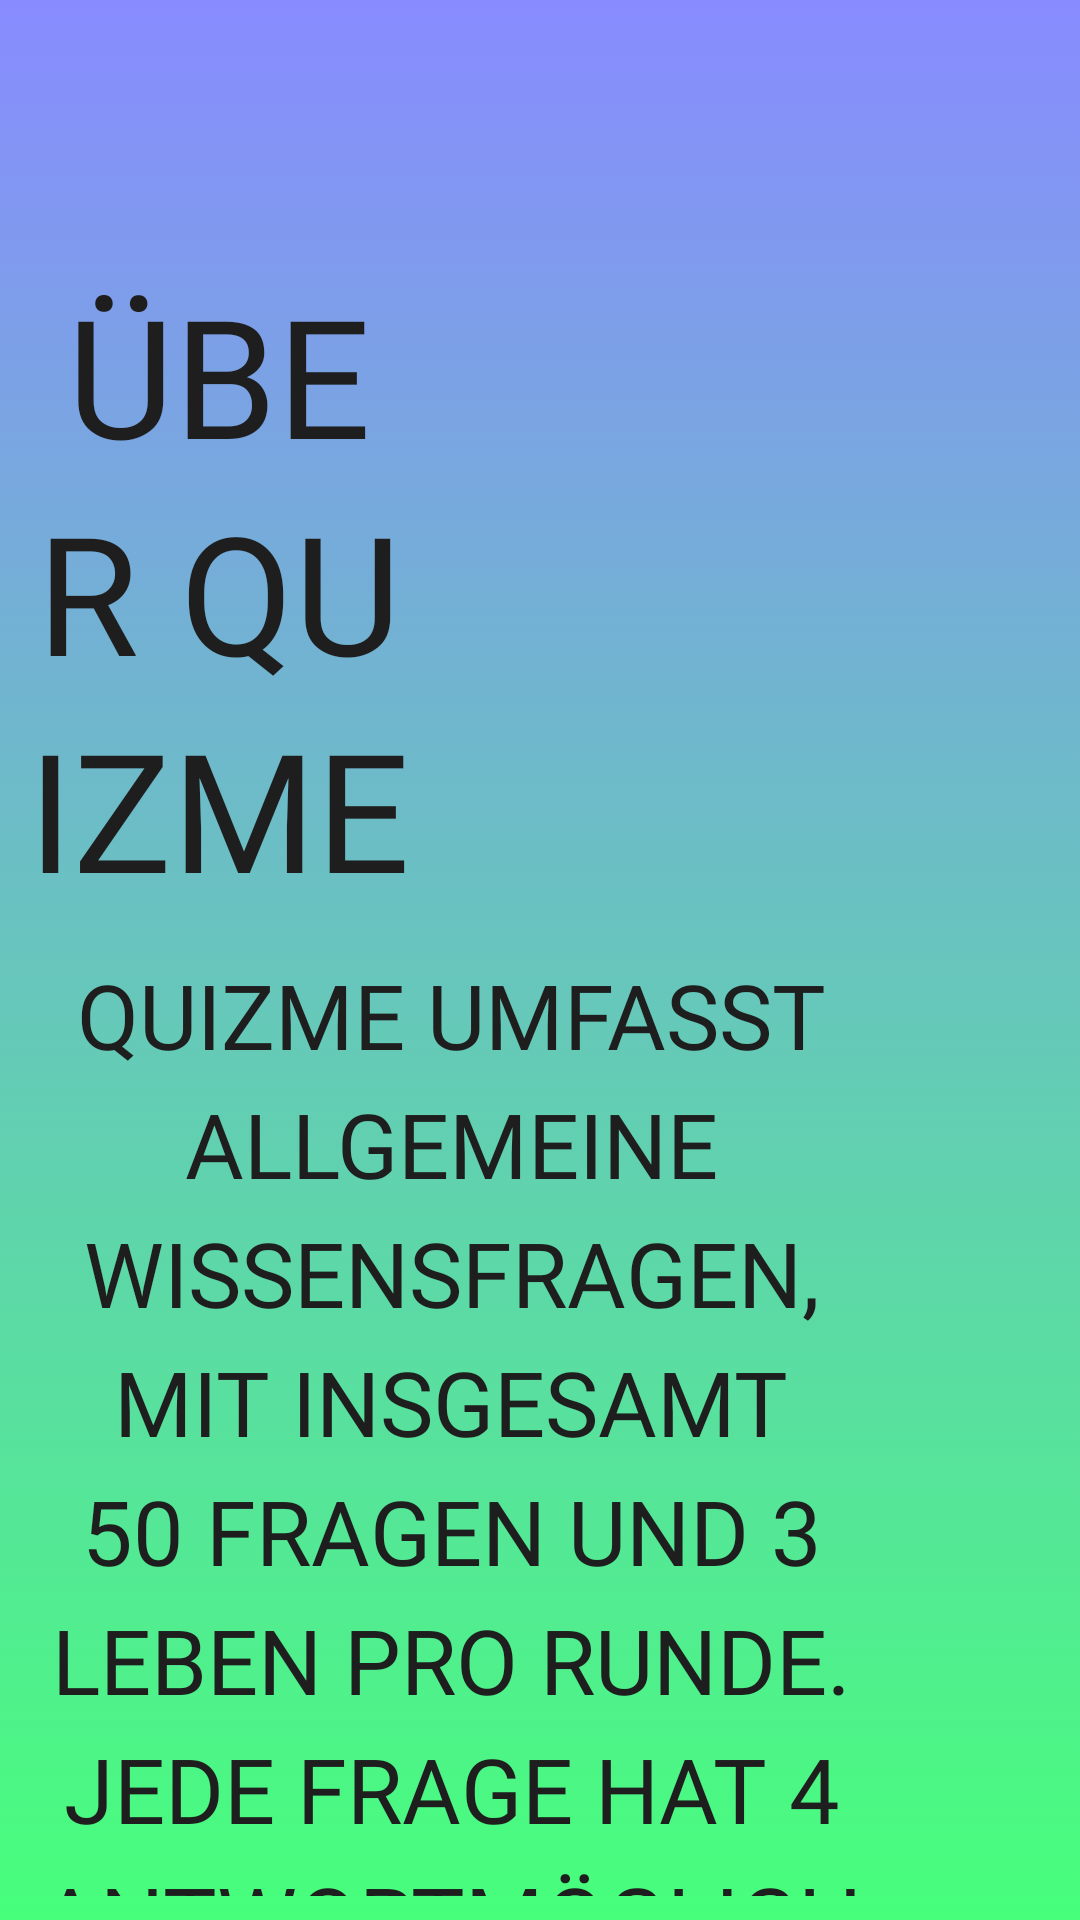

The Android layout XML behind this screen, and the referenced resources:
<!-- AndroidManifest.xml: application theme Theme.QuizMe_Layout -->
<!-- res/layout/infotext.xml -->
<?xml version="1.0" encoding="utf-8"?>
<RelativeLayout xmlns:android="http://schemas.android.com/apk/res/android"
    xmlns:app="http://schemas.android.com/apk/res-auto"
    xmlns:tools="http://schemas.android.com/tools"
    android:layout_width="match_parent"
    android:layout_height="match_parent"
    tools:context=".Startseite"
    android:background="@drawable/hintergrund_liste"
    android:id="@+id/hintergrund_Animation">

    <TextView
        android:id="@+id/logo8"
        android:layout_width="121dp"
        android:layout_height="wrap_content"
        android:layout_alignParentStart="true"
        android:layout_alignParentEnd="true"
        android:layout_alignParentBottom="true"
        android:layout_centerInParent="true"
        android:layout_marginStart="-3dp"
        android:layout_marginEnd="708dp"
        android:layout_marginBottom="-3dp"
        android:fontFamily="sans-serif-light"
        android:padding="8dp"
        android:text="@string/quizme"
        android:textAlignment="center"
        android:textAllCaps="false"
        android:textColor="#000000"
        android:textSize="22sp" />

    <TextView
        android:id="@+id/info"
        android:layout_width="wrap_content"
        android:layout_height="wrap_content"
        android:layout_alignParentTop="true"
        android:layout_alignParentEnd="true"
        android:layout_centerInParent="true"
        android:layout_marginTop="80dp"
        android:layout_marginEnd="214dp"
        android:fontFamily="@font/raleway_medium"
        android:lineSpacingExtra="8sp"
        android:padding="8dp"
        android:text="über quizme"
        android:textAlignment="center"
        android:textAllCaps="true"
        android:textColor="#1E1E1E"
        android:textSize="55sp" />

    <TextView
        android:id="@+id/infotext"
        android:layout_width="689dp"
        android:layout_height="635dp"
        android:layout_alignParentTop="true"
        android:layout_alignParentEnd="true"
        android:layout_centerInParent="true"
        android:layout_marginTop="310dp"
        android:layout_marginEnd="59dp"
        android:fontFamily="@font/raleway_medium"
        android:lineSpacingExtra="8sp"
        android:padding="8dp"
        android:text="QuizMe umfasst allgemeine Wissensfragen, mit insgesamt 50 Fragen und 3 Leben pro Runde. Jede Frage hat 4 Antwortmöglichkeiten und einen Hinweis. Sie haben 45 Sekunden Zeit, um eine Frage zu beantworten. Wenn die Frage nicht in der vorgegebenen Zeit gelöst wird, wird ein Leben abgezogen. Wenn alle 3 Leben weg sind, müssen Sie wieder von vorne anfangen zu spielen. \n\n Viel Spaß beim Knobbeln!"
        android:textAlignment="center"
        android:textAllCaps="true"
        android:textColor="#1E1E1E"
        android:textSize="30sp" />
</RelativeLayout>
<!-- resources referenced by this layout -->
<resources>
  <!-- drawable hintergrund_liste (drawable) -->
  <?xml version="1.0" encoding="utf-8"?>
  <animation-list xmlns:android="http://schemas.android.com/apk/res/android">
      <item android:drawable="@drawable/hintergrundbild2"
          android:duration="4000"/>
      <item android:drawable="@drawable/hintergrundbild1"
          android:duration="4000"/>
      <item android:drawable="@drawable/hintergrundbild3"
          android:duration="4000"/>
  </animation-list>
  <string name="quizme">QuizMe</string>
  <style name="Theme.QuizMe_Layout" parent="Theme.AppCompat.Light.NoActionBar">
          
      </style>
  <!-- drawable hintergrundbild2 (drawable) -->
  <?xml version="1.0" encoding="utf-8"?>
  <selector xmlns:android="http://schemas.android.com/apk/res/android">
      <item>
          <shape>
              <gradient android:angle="90"
                  android:startColor="#47FF7B"
                  android:endColor="#888BFF"
                  android:type="linear"/>
          </shape>
      </item>
  </selector>
  <!-- drawable hintergrundbild1 (drawable) -->
  <?xml version="1.0" encoding="utf-8"?>
  <selector xmlns:tools="http://schemas.android.com/tools" xmlns:android="http://schemas.android.com/apk/res/android">
        <item>
            <shape>
              <gradient android:angle="90"
                  android:startColor="#6AFFAD"
                  android:endColor="#F48DFF"
                  android:type="linear"
                  />
            </shape>
        </item>
  </selector>
  <!-- drawable hintergrundbild3 (drawable) -->
  <?xml version="1.0" encoding="utf-8"?>
  <selector xmlns:android="http://schemas.android.com/apk/res/android">
      <item>
          <shape>
              <gradient android:angle="90"
                  android:startColor="#4CFFC0"
                  android:endColor="#B87BFF"
                  android:type="linear"/>
          </shape>
      </item>
  </selector>
</resources>
